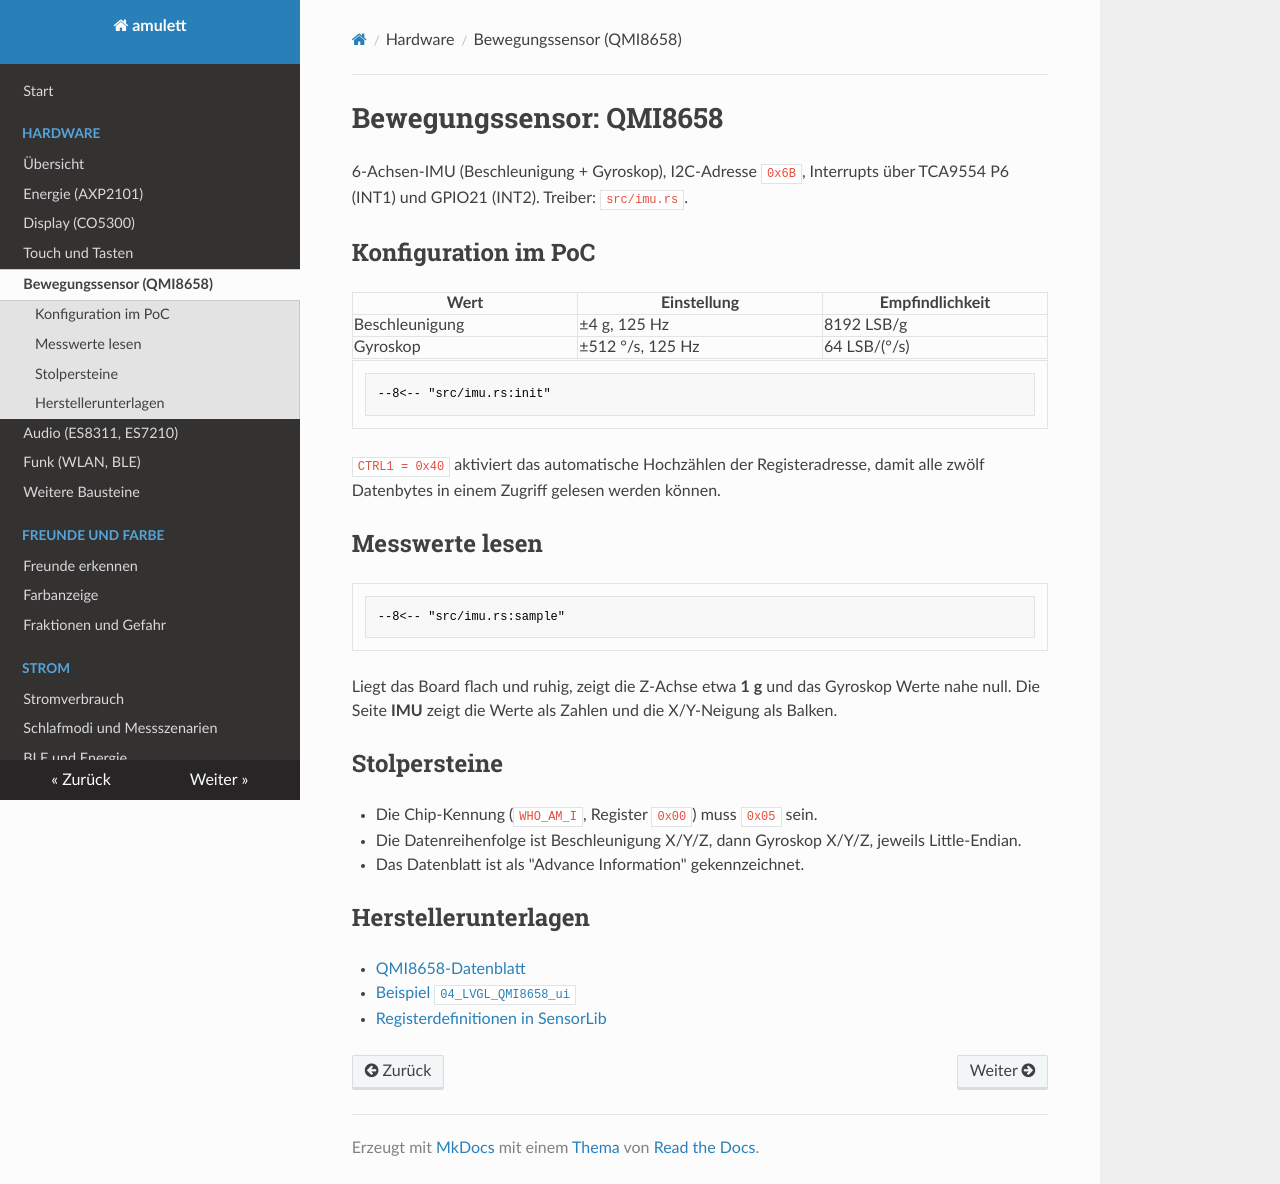

repository: RincewindWizzard/amulett · page: imu/index.html · generator: mkdocs

# Bewegungssensor: QMI8658

6-Achsen-IMU (Beschleunigung + Gyroskop), I2C-Adresse `0x6B`, Interrupts über
TCA9554 P6 (INT1) und GPIO21 (INT2). Treiber: `src/imu.rs`.

## Konfiguration im PoC

| Wert | Einstellung | Empfindlichkeit |
|---|---|---|
| Beschleunigung | ±4 g, 125 Hz | 8192 LSB/g |
| Gyroskop | ±512 °/s, 125 Hz | 64 LSB/(°/s) |

```rust
--8<-- "src/imu.rs:init"
```

`CTRL1 = 0x40` aktiviert das automatische Hochzählen der Registeradresse,
damit alle zwölf Datenbytes in einem Zugriff gelesen werden können.

## Messwerte lesen

```rust
--8<-- "src/imu.rs:sample"
```

Liegt das Board flach und ruhig, zeigt die Z-Achse etwa **1 g** und das
Gyroskop Werte nahe null. Die Seite **IMU** zeigt die Werte als Zahlen und die
X/Y-Neigung als Balken.

## Stolpersteine

- Die Chip-Kennung (`WHO_AM_I`, Register `0x00`) muss `0x05` sein.
- Die Datenreihenfolge ist Beschleunigung X/Y/Z, dann Gyroskop X/Y/Z, jeweils
  Little-Endian.
- Das Datenblatt ist als "Advance Information" gekennzeichnet.

## Herstellerunterlagen

- [QMI8658-Datenblatt](https://www.waveshare.net/w/upload/5/5f/QMI8658C.pdf)
- [Beispiel `04_LVGL_QMI8658_ui`](https://github.com/waveshareteam/ESP32-S3-Touch-AMOLED-1.75/tree/main/examples/arduino/04_LVGL_QMI8658_ui)
- [Registerdefinitionen in SensorLib](https://github.com/waveshareteam/ESP32-S3-Touch-AMOLED-1.75/blob/main/examples/arduino/libraries/SensorLib/src/REG/QMI8658Constants.h)
